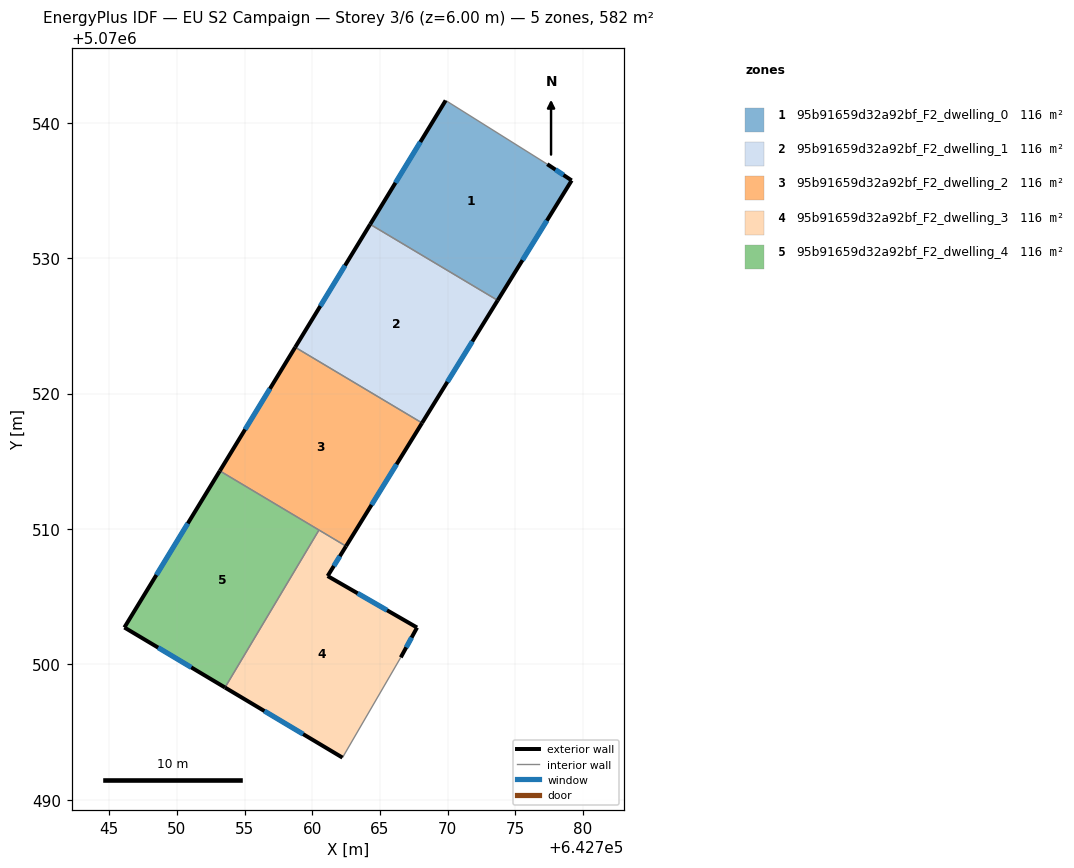
=== STOREY PLAN SPEC (per zone: floor XY polygon, exterior-wall plan segments, windows/doors) ===
zone 1: 95b91659d32a92bf_F2_dwelling_0  (116.3 m²)
  floor: (642777.36, 5070536.95) (642779.16, 5070535.74) (642773.69, 5070526.89) (642764.28, 5070532.50) (642769.85, 5070541.65)
  exterior wall: (642773.69, 5070526.89) – (642779.16, 5070535.74)  [10.4 m]
    window: (642775.53, 5070529.86) – (642777.32, 5070532.77)  [3.4 m²]
  exterior wall: (642769.85, 5070541.65) – (642764.28, 5070532.50)  [10.7 m]
    window: (642767.98, 5070538.58) – (642766.15, 5070535.57)  [3.5 m²]
  exterior wall: (642779.16, 5070535.74) – (642777.36, 5070536.95)  [2.2 m]
    window: (642778.55, 5070536.15) – (642777.96, 5070536.54)  [0.7 m²]
  interior walls: 2
zone 2: 95b91659d32a92bf_F2_dwelling_1  (116.3 m²)
  floor: (642773.69, 5070526.89) (642768.11, 5070517.83) (642758.74, 5070523.42) (642764.28, 5070532.50)
  exterior wall: (642764.28, 5070532.50) – (642758.74, 5070523.42)  [10.6 m]
    window: (642762.42, 5070529.46) – (642760.60, 5070526.47)  [3.5 m²]
  exterior wall: (642768.11, 5070517.83) – (642773.69, 5070526.89)  [10.6 m]
    window: (642769.98, 5070520.87) – (642771.82, 5070523.85)  [3.5 m²]
  interior walls: 2
zone 3: 95b91659d32a92bf_F2_dwelling_2  (116.3 m²)
  floor: (642768.11, 5070517.83) (642762.49, 5070508.73) (642753.17, 5070514.29) (642758.74, 5070523.42)
  exterior wall: (642758.74, 5070523.42) – (642753.17, 5070514.29)  [10.7 m]
    window: (642756.87, 5070520.36) – (642755.04, 5070517.36)  [3.5 m²]
  exterior wall: (642762.49, 5070508.73) – (642768.11, 5070517.83)  [10.7 m]
    window: (642764.38, 5070511.78) – (642766.23, 5070514.78)  [3.5 m²]
  interior walls: 3
zone 4: 95b91659d32a92bf_F2_dwelling_3  (116.4 m²)
  floor: (642762.49, 5070508.73) (642761.14, 5070506.53) (642767.74, 5070502.72) (642766.54, 5070500.52) (642762.23, 5070493.12) (642753.56, 5070498.29) (642760.50, 5070509.93)
  exterior wall: (642753.56, 5070498.29) – (642762.23, 5070493.12)  [10.1 m]
    window: (642756.47, 5070496.56) – (642759.32, 5070494.85)  [3.3 m²]
  exterior wall: (642761.14, 5070506.53) – (642762.49, 5070508.73)  [2.6 m]
    window: (642761.59, 5070507.27) – (642762.04, 5070507.99)  [0.8 m²]
  exterior wall: (642767.74, 5070502.72) – (642761.14, 5070506.53)  [7.6 m]
    window: (642765.52, 5070504.00) – (642763.35, 5070505.25)  [2.5 m²]
  exterior wall: (642766.54, 5070500.52) – (642767.74, 5070502.72)  [2.5 m]
    window: (642766.94, 5070501.26) – (642767.34, 5070501.99)  [0.8 m²]
  interior walls: 3
zone 5: 95b91659d32a92bf_F2_dwelling_4  (116.3 m²)
  floor: (642760.50, 5070509.93) (642753.56, 5070498.29) (642746.12, 5070502.73) (642753.17, 5070514.29)
  exterior wall: (642746.12, 5070502.73) – (642753.56, 5070498.29)  [8.7 m]
    window: (642748.62, 5070501.24) – (642751.06, 5070499.78)  [2.8 m²]
  exterior wall: (642753.17, 5070514.29) – (642746.12, 5070502.73)  [13.5 m]
    window: (642750.81, 5070510.42) – (642748.49, 5070506.61)  [4.4 m²]
  interior walls: 2

=== DERIVED (storey summary) ===
Building: EU S2 Campaign
Storey: 3 of 6  (floor level z = 6.00 m)
Storey gross floor area: 581.7 m²
Zones on this storey: 5
  - 95b91659d32a92bf_F2_dwelling_0: floor 116.3 m²; exterior wall 23.3 m (69.9 m²); 3 window(s) 7.6 m²; WWR 10.8%
  - 95b91659d32a92bf_F2_dwelling_1: floor 116.3 m²; exterior wall 21.3 m (63.8 m²); 2 window(s) 6.9 m²; WWR 10.8%
  - 95b91659d32a92bf_F2_dwelling_2: floor 116.3 m²; exterior wall 21.4 m (64.2 m²); 2 window(s) 7.0 m²; WWR 10.8%
  - 95b91659d32a92bf_F2_dwelling_3: floor 116.4 m²; exterior wall 22.8 m (68.5 m²); 4 window(s) 7.4 m²; WWR 10.8%
  - 95b91659d32a92bf_F2_dwelling_4: floor 116.3 m²; exterior wall 22.2 m (66.6 m²); 2 window(s) 7.2 m²; WWR 10.8%
Zone adjacency (shared interzone walls):
  - 95b91659d32a92bf_F2_dwelling_0 ↔ 95b91659d32a92bf_F2_dwelling_1
  - 95b91659d32a92bf_F2_dwelling_1 ↔ 95b91659d32a92bf_F2_dwelling_2
  - 95b91659d32a92bf_F2_dwelling_2 ↔ 95b91659d32a92bf_F2_dwelling_3
  - 95b91659d32a92bf_F2_dwelling_2 ↔ 95b91659d32a92bf_F2_dwelling_4
  - 95b91659d32a92bf_F2_dwelling_3 ↔ 95b91659d32a92bf_F2_dwelling_4